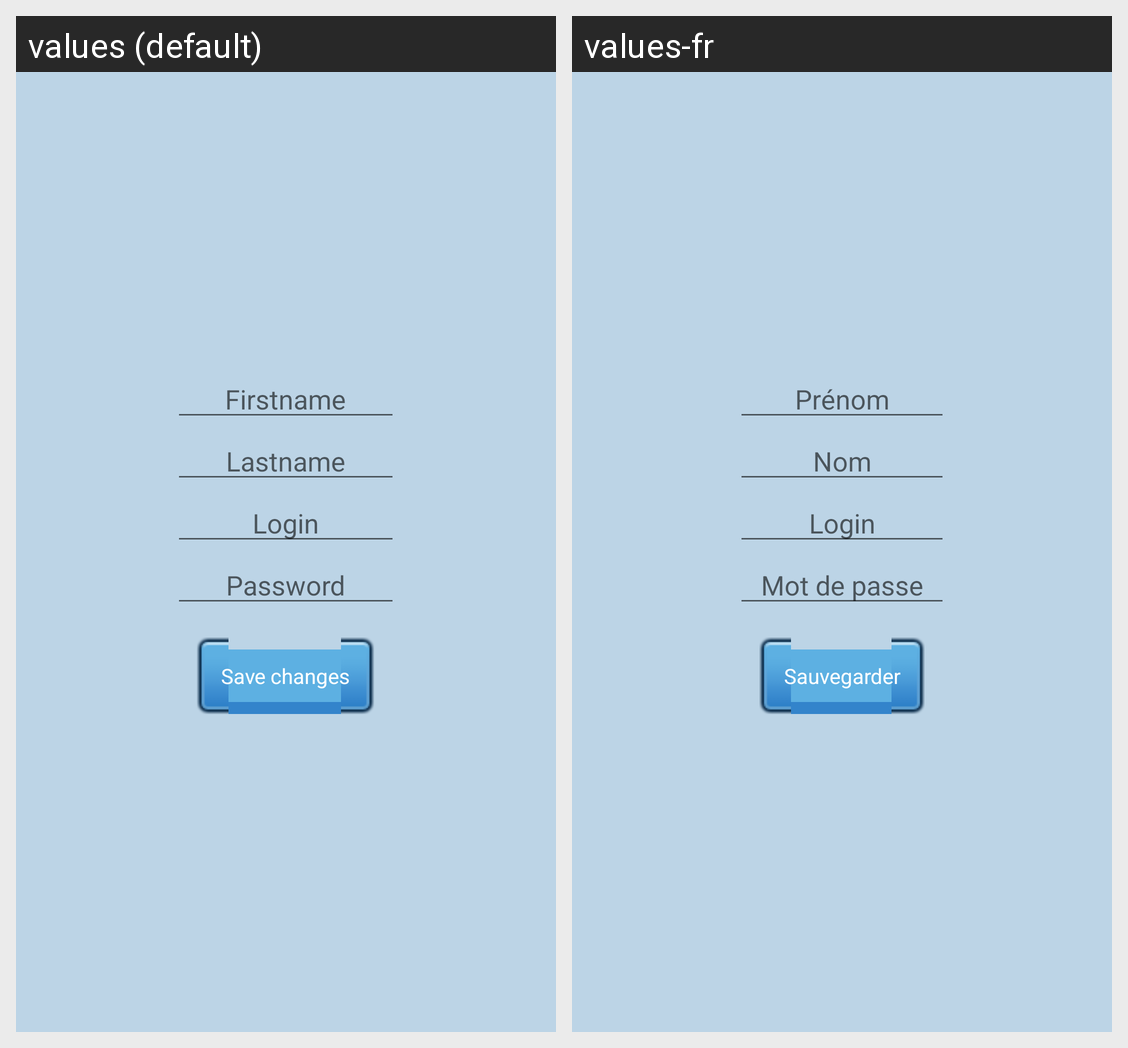

The Android screen above is rendered under two locales of the same app. Produce the string resources it draws, with the default and per-locale values.
Android screen res/layout/activity_manage_account.xml rendered under 2 locales, left to right: values (default), values-fr. Device: Nexus 5 (rendered at 1080×1920; each locale shown at half size, 540×960, under a caption strip naming it); theme AppTheme.
Strings drawn on this screen, with the default value and each locale's value (text and hints the layout hard-codes, and strings that could not be matched under every locale, appear in the picture but are not listed):

editTextFirstname
  values: Firstname
  values-fr: Prénom

editTextLastname
  values: Lastname
  values-fr: Nom

editTextLogin
  values: Login
  values-fr: Login

editTextPassword
  values: Password
  values-fr: Mot de passe

buttonSaveChanges
  values: Save changes
  values-fr: Sauvegarder
